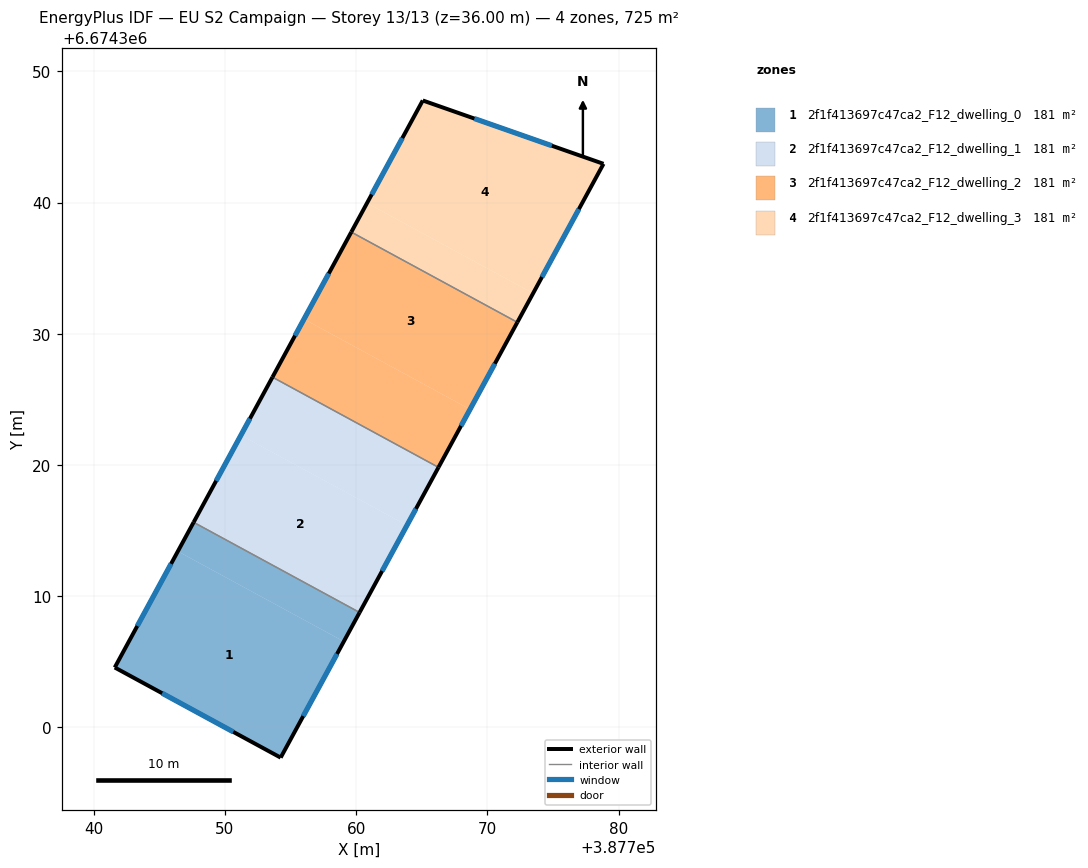
=== STOREY PLAN SPEC (per zone: floor XY polygon, exterior-wall plan segments, windows/doors) ===
zone 1: 2f1f413697c47ca2_F12_dwelling_0  (181.3 m²)
  floor: (387759.06, 6674306.54) (387754.24, 6674297.68) (387741.60, 6674304.56) (387746.41, 6674313.41)
  floor: (387760.26, 6674308.75) (387759.06, 6674306.54) (387746.41, 6674313.41) (387747.61, 6674315.62)
  exterior wall: (387754.24, 6674297.68) – (387760.26, 6674308.75)  [12.6 m]
    window: (387755.96, 6674300.85) – (387758.54, 6674305.59)  [6.9 m²]
  exterior wall: (387741.60, 6674304.56) – (387754.24, 6674297.68)  [14.4 m]
    window: (387745.21, 6674302.59) – (387750.63, 6674299.65)  [7.9 m²]
  exterior wall: (387747.61, 6674315.62) – (387741.60, 6674304.56)  [12.6 m]
    window: (387745.89, 6674312.46) – (387743.32, 6674307.72)  [6.9 m²]
  interior walls: 1
zone 2: 2f1f413697c47ca2_F12_dwelling_1  (181.3 m²)
  floor: (387763.87, 6674315.39) (387760.26, 6674308.75) (387747.61, 6674315.62) (387751.22, 6674322.26)
  floor: (387766.27, 6674319.81) (387763.87, 6674315.39) (387751.22, 6674322.26) (387753.62, 6674326.69)
  exterior wall: (387753.62, 6674326.69) – (387747.61, 6674315.62)  [12.6 m]
    window: (387751.90, 6674323.53) – (387749.33, 6674318.78)  [6.9 m²]
  exterior wall: (387760.26, 6674308.75) – (387766.28, 6674319.81)  [12.6 m]
    window: (387761.98, 6674311.91) – (387764.56, 6674316.65)  [6.9 m²]
  interior walls: 2
zone 3: 2f1f413697c47ca2_F12_dwelling_2  (181.3 m²)
  floor: (387768.68, 6674324.24) (387766.27, 6674319.81) (387753.62, 6674326.69) (387756.02, 6674331.11)
  floor: (387772.29, 6674330.87) (387768.68, 6674324.24) (387756.02, 6674331.11) (387759.63, 6674337.75)
  exterior wall: (387759.63, 6674337.75) – (387753.62, 6674326.69)  [12.6 m]
    window: (387757.91, 6674334.59) – (387755.34, 6674329.85)  [6.9 m²]
  exterior wall: (387766.28, 6674319.81) – (387772.29, 6674330.87)  [12.6 m]
    window: (387767.99, 6674322.97) – (387770.57, 6674327.71)  [6.9 m²]
  interior walls: 2
zone 4: 2f1f413697c47ca2_F12_dwelling_3  (181.3 m²)
  floor: (387778.85, 6674342.95) (387773.49, 6674333.08) (387760.83, 6674339.96) (387765.08, 6674347.78)
  floor: (387773.49, 6674333.08) (387772.29, 6674330.87) (387759.63, 6674337.75) (387760.83, 6674339.96)
  exterior wall: (387765.08, 6674347.78) – (387759.63, 6674337.75)  [11.4 m]
    window: (387763.52, 6674344.91) – (387761.18, 6674340.61)  [6.3 m²]
  exterior wall: (387778.85, 6674342.95) – (387765.08, 6674347.78)  [14.6 m]
    window: (387774.92, 6674344.33) – (387769.01, 6674346.40)  [8.0 m²]
  exterior wall: (387772.29, 6674330.87) – (387778.85, 6674342.95)  [13.7 m]
    window: (387774.16, 6674334.32) – (387776.98, 6674339.50)  [7.6 m²]
  interior walls: 1

=== DERIVED (storey summary) ===
Building: EU S2 Campaign
Storey: 13 of 13  (floor level z = 36.00 m)
Storey gross floor area: 725.2 m²
Zones on this storey: 4
  - 2f1f413697c47ca2_F12_dwelling_0: floor 181.3 m²; exterior wall 39.6 m (118.7 m²); 3 window(s) 21.8 m²; WWR 18.4%
  - 2f1f413697c47ca2_F12_dwelling_1: floor 181.3 m²; exterior wall 25.2 m (75.5 m²); 2 window(s) 13.9 m²; WWR 18.4%
  - 2f1f413697c47ca2_F12_dwelling_2: floor 181.3 m²; exterior wall 25.2 m (75.5 m²); 2 window(s) 13.9 m²; WWR 18.4%
  - 2f1f413697c47ca2_F12_dwelling_3: floor 181.3 m²; exterior wall 39.8 m (119.3 m²); 3 window(s) 21.9 m²; WWR 18.4%
Zone adjacency (shared interzone walls):
  - 2f1f413697c47ca2_F12_dwelling_0 ↔ 2f1f413697c47ca2_F12_dwelling_1
  - 2f1f413697c47ca2_F12_dwelling_1 ↔ 2f1f413697c47ca2_F12_dwelling_2
  - 2f1f413697c47ca2_F12_dwelling_2 ↔ 2f1f413697c47ca2_F12_dwelling_3